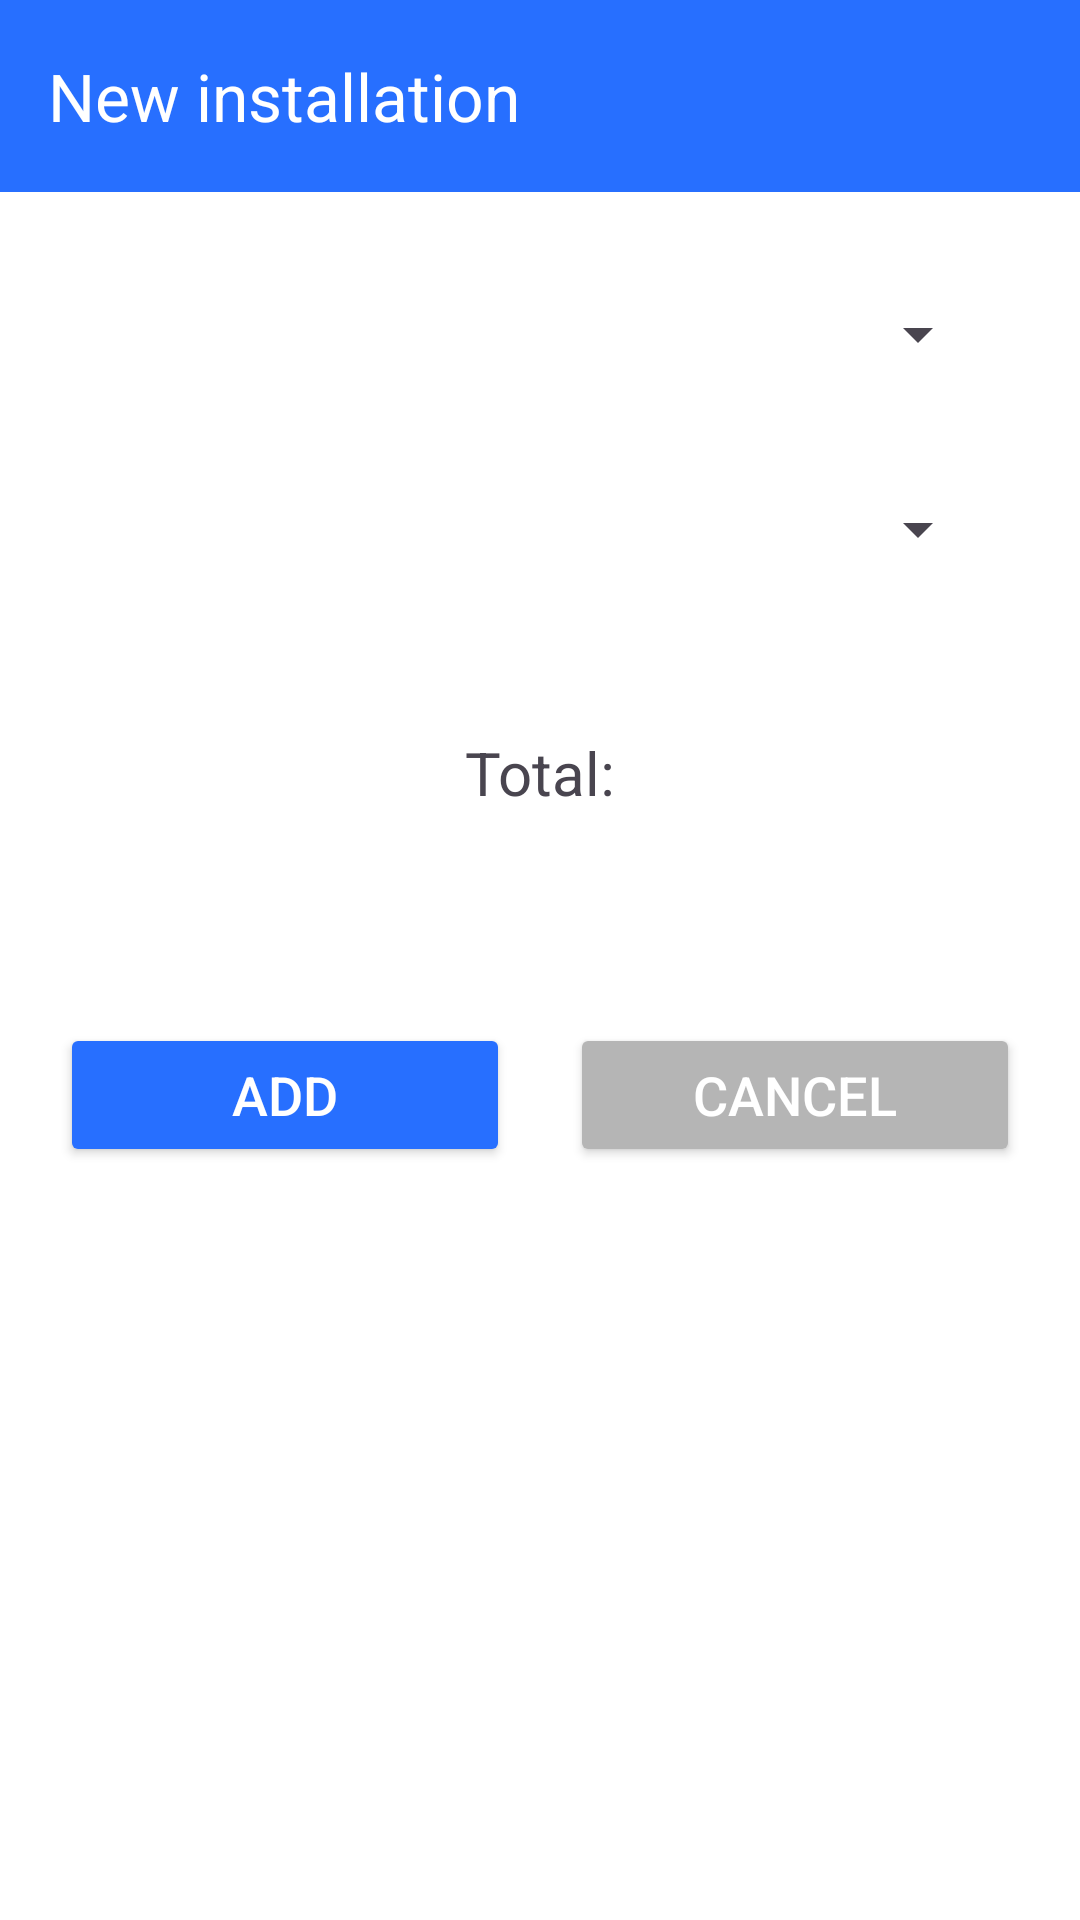

Here is an Android app screen rendered from its layout file. Give the layout XML and the strings, colors and styles it references.
<!-- AndroidManifest.xml: application theme Theme.IceEnberg -->
<!-- res/layout/activity_installation_service.xml -->
<?xml version="1.0" encoding="utf-8"?>
<androidx.constraintlayout.widget.ConstraintLayout xmlns:android="http://schemas.android.com/apk/res/android"
    xmlns:app="http://schemas.android.com/apk/res-auto"
    xmlns:tools="http://schemas.android.com/tools"
    android:layout_width="match_parent"
    android:layout_height="match_parent"
    tools:context=".user.Instalaciones.InstallationServiceActivity">
    
    <LinearLayout
        android:layout_width="match_parent"
        android:layout_height="match_parent"
        android:orientation="vertical">
        
        <androidx.appcompat.widget.Toolbar
            android:id="@+id/toolbar_service_instalation"
            android:layout_width="match_parent"
            android:layout_height="?attr/actionBarSize"
            android:background="@color/primary"
            app:titleTextColor="@color/white"
            app:navigationIcon="@drawable/ic_arrow_back"
            app:title="@string/main_form_installation_title"/>
        
        <LinearLayout
            android:layout_width="match_parent"
            android:layout_height="match_parent"
            android:background="@color/white">
            
            <ScrollView
                android:layout_width="match_parent"
                android:layout_height="match_parent">
                
                <LinearLayout
                    android:layout_width="match_parent"
                    android:layout_height="wrap_content"
                    android:gravity="center"
                    android:orientation="vertical"
                    android:padding="10dp">
                    
                    <Spinner
                        android:id="@+id/tipo_instalacion"
                        android:layout_width="match_parent"
                        android:layout_height="55dp"
                        android:layout_marginStart="20dp"
                        android:layout_marginTop="10dp"
                        android:layout_marginEnd="20dp"
                        android:textAlignment="center"/>
                    
                    <Spinner
                        android:id="@+id/equipo_instalacion"
                        android:layout_width="match_parent"
                        android:layout_height="55dp"
                        android:layout_marginStart="20dp"
                        android:layout_marginTop="10dp"
                        android:layout_marginEnd="20dp"
                        android:textAlignment="center"/>
                    
                    <TextView
                        android:id="@+id/precio_instalacion"
                        android:layout_width="match_parent"
                        android:layout_height="wrap_content"
                        android:text="@string/total"
                        android:layout_marginTop="40dp"
                        android:textSize="20dp"
                        android:textAlignment="center"/>
                    
                    <LinearLayout
                        android:id="@+id/buttonsAdd"
                        android:layout_width="match_parent"
                        android:layout_height="wrap_content"
                        android:layout_marginVertical="70dp"
                        android:gravity="center"
                        android:orientation="horizontal">

                        <Button
                            android:id="@+id/btnAdd"
                            android:layout_width="0dp"
                            android:layout_height="wrap_content"
                            android:layout_marginHorizontal="10dp"
                            android:layout_weight="1"
                            android:backgroundTint="@color/primary"
                            android:text="@string/add"
                            android:textColor="@color/white"
                            android:textSize="18sp"/>

                        <Button
                            android:id="@+id/btnCancel"
                            android:layout_width="0dp"
                            android:layout_height="wrap_content"
                            android:layout_marginHorizontal="10dp"
                            android:layout_weight="1"
                            android:backgroundTint="@color/secondary"
                            android:text="@string/cancel"
                            android:textColor="@color/white"
                            android:textSize="18sp"/>

                    </LinearLayout>
                    
                </LinearLayout>
                
            </ScrollView>
            
        </LinearLayout>
        
    </LinearLayout>

</androidx.constraintlayout.widget.ConstraintLayout>
<!-- resources referenced by this layout -->
<resources>
  <color name="primary">#276FFF</color>
  <color name="secondary">#B5B5B5</color>
  <color name="white">#FFFFFFFF</color>
  <string name="add">Add</string>
  <string name="cancel">Cancel</string>
  <string name="main_form_installation_title">New installation</string>
  <string name="total">Total: </string>
  
      //Idiomas
  <style name="Theme.IceEnberg" parent="Base.Theme.IceEnberg" />
  <style name="Base.Theme.IceEnberg" parent="Theme.Material3.DayNight.NoActionBar">
          
          
          <item name="colorPrimary">@color/primary</item>
          <item name="colorPrimaryVariant">@color/primary</item>
      </style>
</resources>
